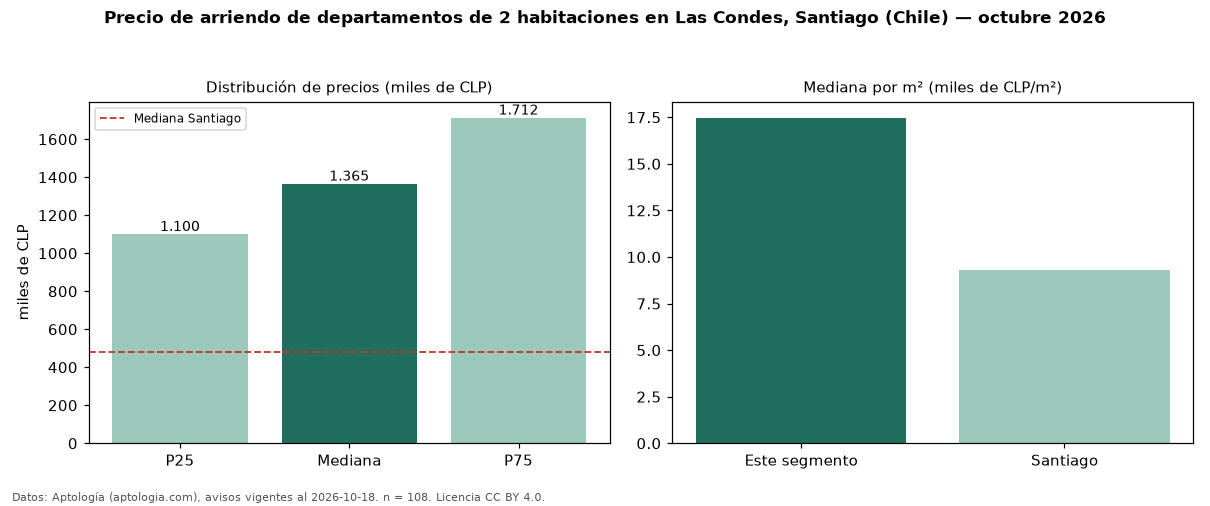

Data behind this chart, as committed beside it:
seccion, metrica, valor, moneda, n
precio, p25, 1100000, CLP, 108
precio, mediana, 1365000, CLP, 108
precio, p75, 1712500, CLP, 108
precio, minimo, 625000, CLP, 108
precio, maximo, 2400000, CLP, 108
m2, mediana_precio_m2, 17470, CLP, 83
m2, area_mediana_m2, 75.0, m2, 83
banos, mediana_banos, 2.0, , 
parqueadero, pct_con_parqueadero, 100.0, %, 42
habitaciones, 2, 1365000, CLP, 108
ciudad, mediana_ciudad_referencia, 480000, CLP, 
ciudad, mediana_m2_ciudad, 9286, CLP, 
fuente, fecha_datos, 2026-10-18, , 
fuente, atribucion, https://www.aptologia.com/cl/arriendo/sa…, , 
fuente, licencia, CC BY 4.0, , 
